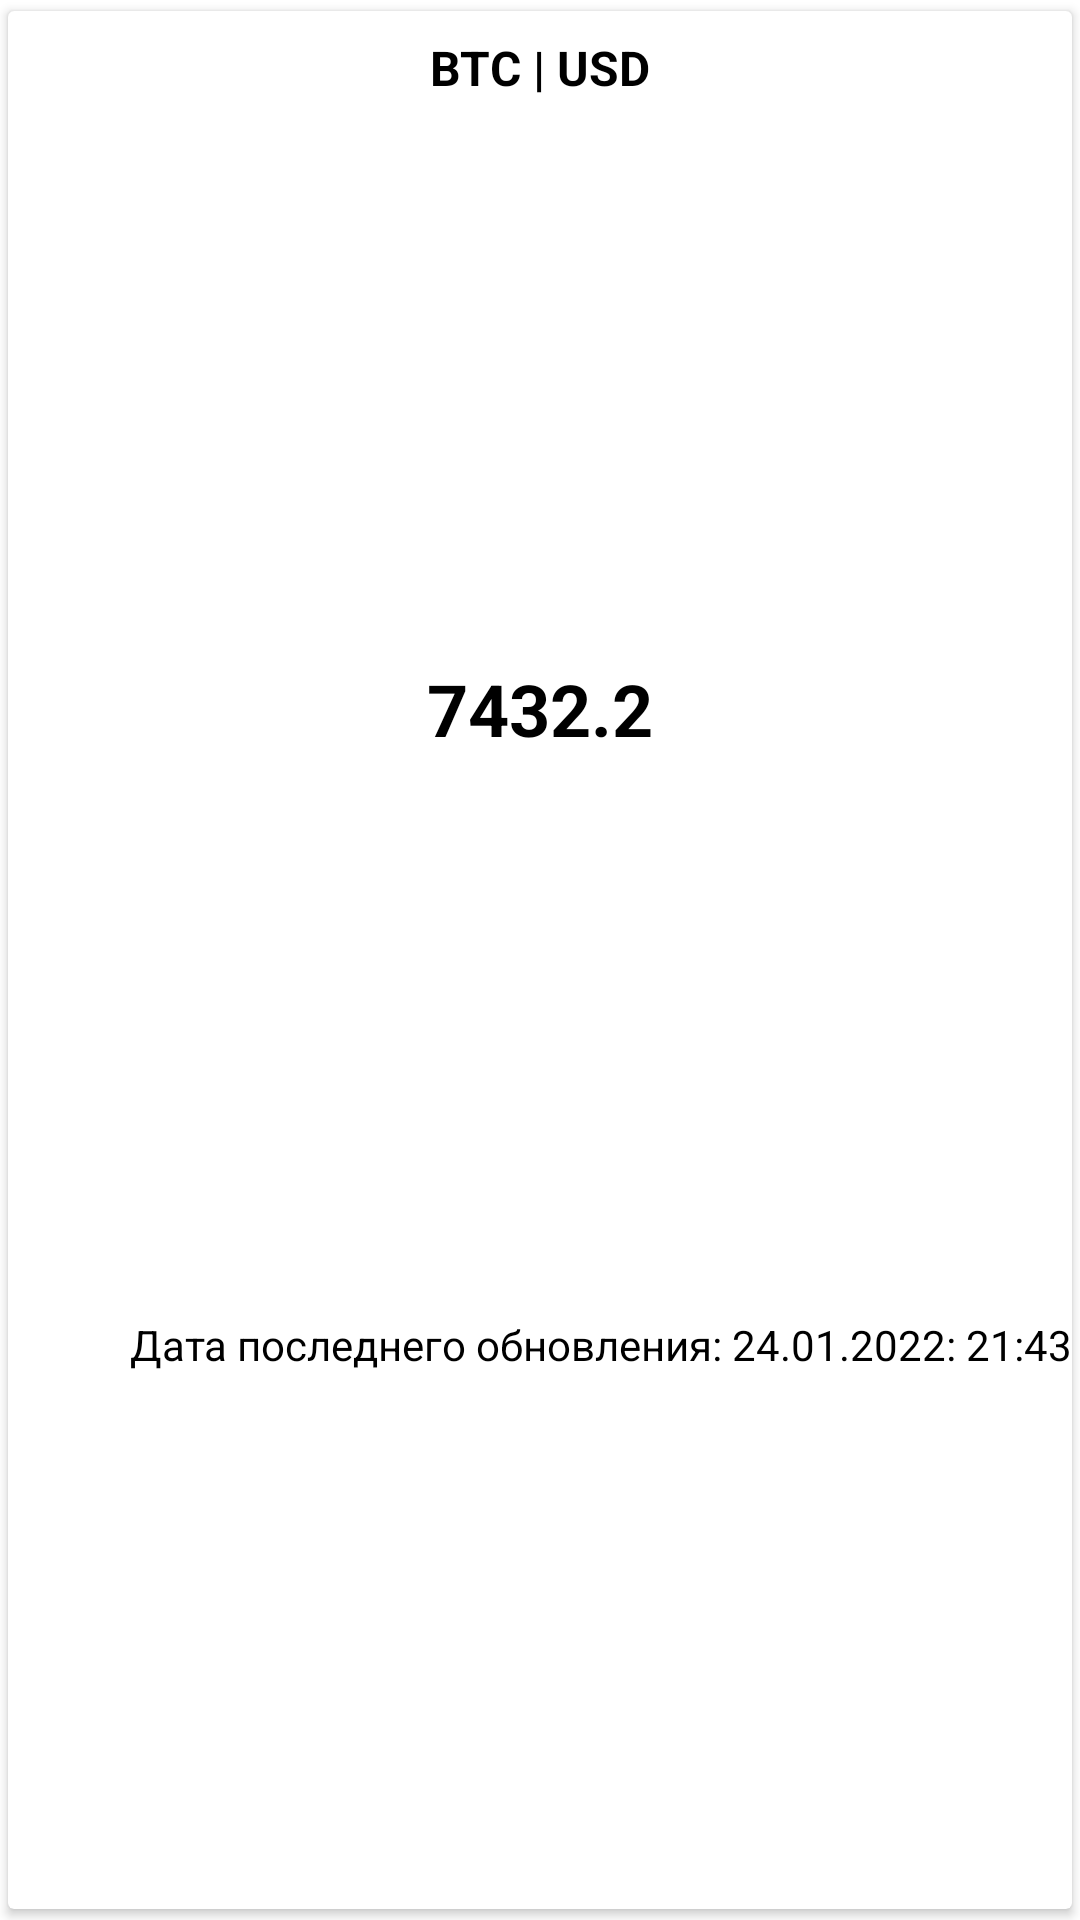

Here is an Android app screen rendered from its layout file. Give the layout XML and the strings, colors and styles it references.
<!-- AndroidManifest.xml: application theme Theme.CryptoApp -->
<!-- res/layout/coin_item.xml -->
<?xml version="1.0" encoding="utf-8"?>
<androidx.cardview.widget.CardView xmlns:android="http://schemas.android.com/apk/res/android"
    xmlns:app="http://schemas.android.com/apk/res-auto"
    xmlns:tools="http://schemas.android.com/tools"
    android:layout_width="match_parent"
    android:layout_height="wrap_content"
    android:layout_margin="4dp"
    app:cardUseCompatPadding="true">

    <androidx.constraintlayout.widget.ConstraintLayout
        android:layout_width="match_parent"
        android:layout_height="match_parent">

        <ImageView
            android:id="@+id/ivCoinLogo"
            android:layout_width="40dp"
            android:layout_height="40dp"
            android:layout_marginStart="4dp"
            android:layout_marginTop="4dp"
            app:layout_constraintStart_toStartOf="parent"
            app:layout_constraintTop_toTopOf="parent"
            app:srcCompat="@drawable/ic_launcher_background"
            tools:ignore="MissingConstraints" />

        <TextView
            android:id="@+id/textViewCoinName"
            android:layout_width="wrap_content"
            android:layout_height="wrap_content"
            android:layout_marginTop="8dp"
            android:text="BTC | USD"
            android:textColor="#000000"
            android:textSize="16sp"
            android:textStyle="bold"
            app:layout_constraintEnd_toEndOf="parent"
            app:layout_constraintStart_toStartOf="parent"
            app:layout_constraintTop_toTopOf="parent" />

        <TextView
            android:id="@+id/textViewCoinPrice"
            android:layout_width="wrap_content"
            android:layout_height="wrap_content"
            android:layout_marginTop="16dp"
            android:layout_marginBottom="16dp"
            android:text="7432.2"
            android:textColor="#000000"
            android:textSize="24sp"
            android:textStyle="bold"
            app:layout_constraintBottom_toTopOf="@+id/textViewDataUpdate"
            app:layout_constraintEnd_toEndOf="parent"
            app:layout_constraintStart_toStartOf="parent"
            app:layout_constraintTop_toBottomOf="@+id/textViewCoinName" />

        <TextView
            android:id="@+id/textViewDataUpdate"
            android:layout_width="wrap_content"
            android:layout_height="wrap_content"
            android:layout_marginBottom="8dp"
            android:text="Дата последнего обновления: 24.01.2022: 21:43"
            android:textColor="#000000"
            app:layout_constraintBottom_toBottomOf="parent"
            app:layout_constraintEnd_toEndOf="parent"
            app:layout_constraintTop_toBottomOf="@+id/textViewCoinPrice" />

    </androidx.constraintlayout.widget.ConstraintLayout>
</androidx.cardview.widget.CardView>
<!-- resources referenced by this layout -->
<resources>
  <style name="Theme.CryptoApp" parent="Theme.MaterialComponents.DayNight.NoActionBar">
          
          <item name="colorPrimary">#3B000000</item>
          <item name="colorPrimaryVariant">@color/black</item>
          <item name="colorOnPrimary">@color/white</item>
          
          <item name="colorSecondary">@color/teal_200</item>
          <item name="colorSecondaryVariant">@color/teal_700</item>
          <item name="colorOnSecondary">@color/black</item>
          
          <item name="android:statusBarColor" tools:targetApi="l">?attr/colorPrimaryVariant</item>
          <item name="android:windowNoTitle">true</item>
          <item name="android:windowActionBar">false</item>
          
      </style>
  <color name="black">#FF000000</color>
  <color name="white">#FFFFFFFF</color>
  <color name="teal_200">#FF03DAC5</color>
  <color name="teal_700">#FF018786</color>
</resources>
